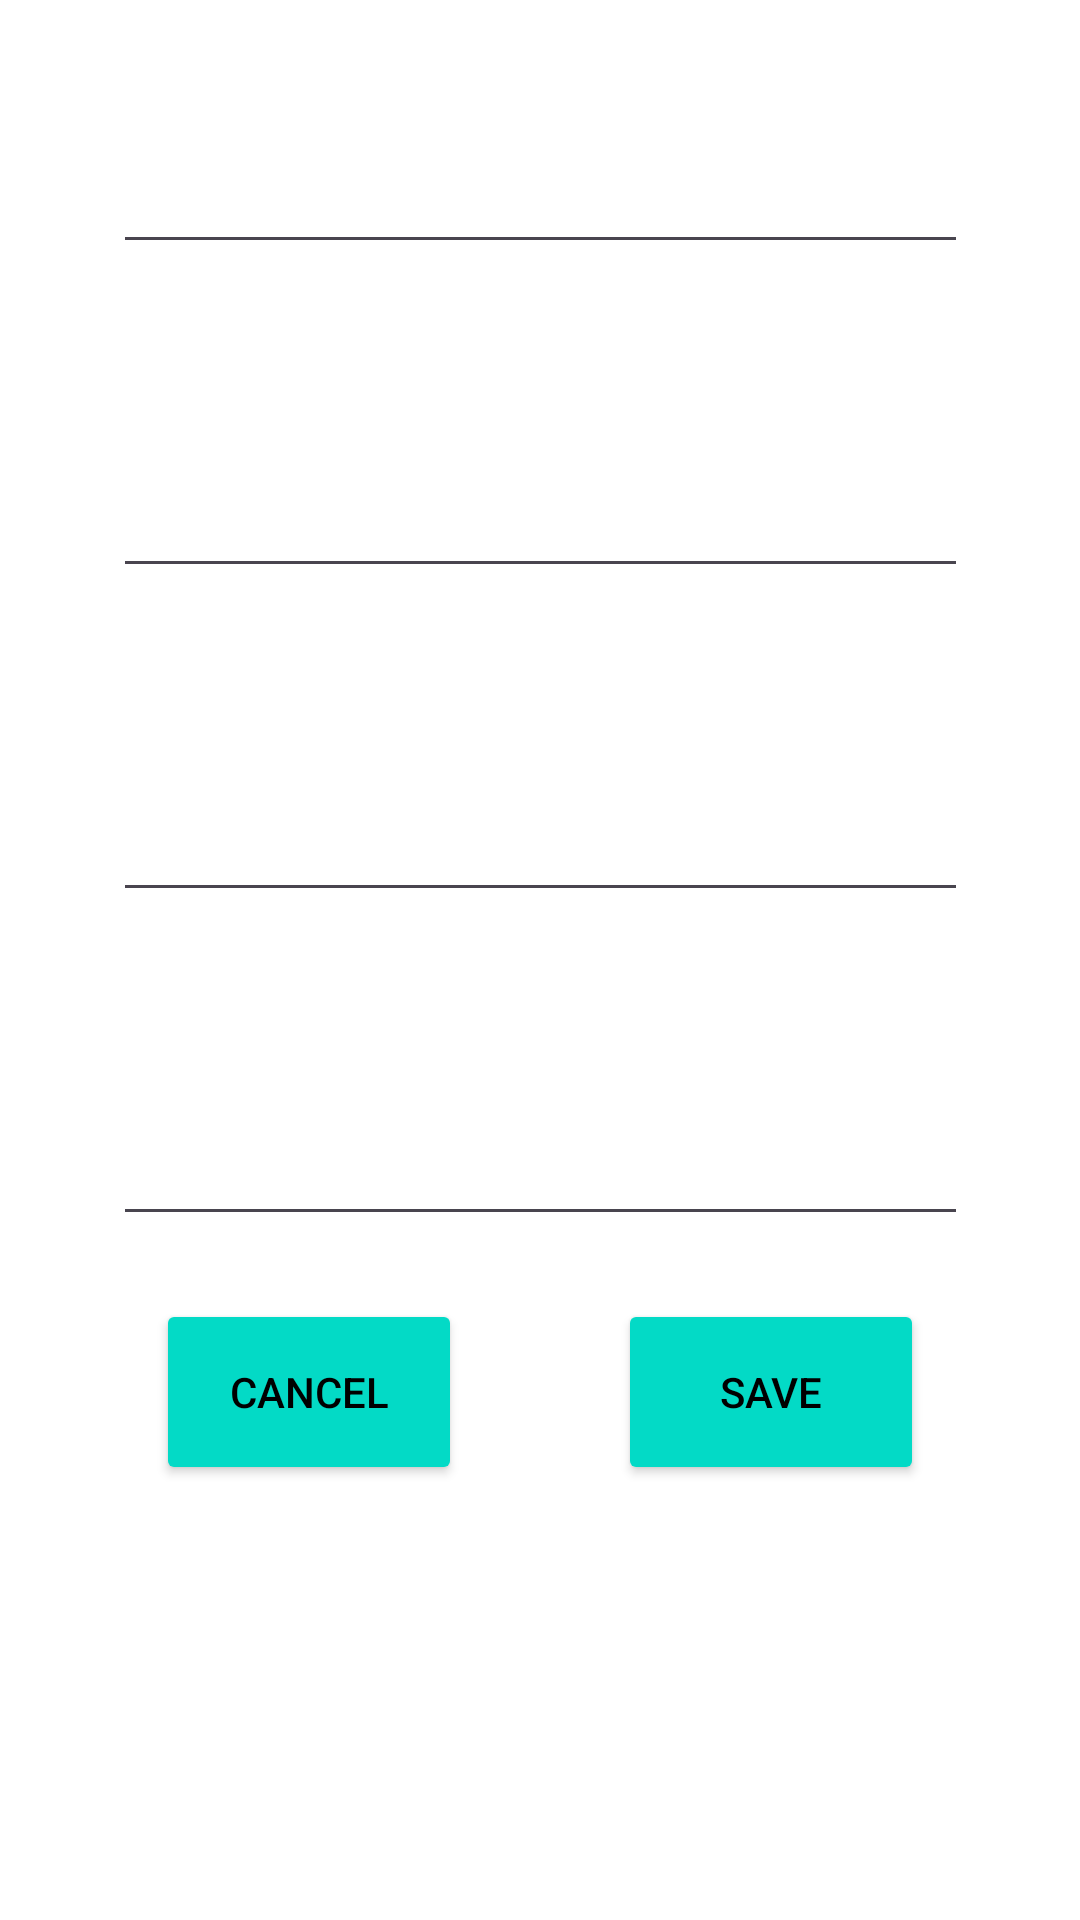

Layout XML and referenced resources for this Android screen:
<!-- AndroidManifest.xml: application theme Theme.StudentRegistryApp -->
<!-- res/layout/fragment_main.xml -->
<?xml version="1.0" encoding="utf-8"?>
<androidx.constraintlayout.widget.ConstraintLayout xmlns:android="http://schemas.android.com/apk/res/android"
    xmlns:app="http://schemas.android.com/apk/res-auto"
    xmlns:tools="http://schemas.android.com/tools"
    android:id="@+id/fragment"
    android:layout_width="wrap_content"
    android:layout_height="wrap_content"
    android:background="@color/white">

    <EditText
        android:id="@+id/editText_surname"
        android:layout_width="285dp"
        android:layout_height="72dp"
        android:layout_marginTop="16dp"
        android:ems="10"
        android:inputType="text"
        app:layout_constraintEnd_toEndOf="parent"
        app:layout_constraintStart_toStartOf="parent"
        app:layout_constraintTop_toTopOf="parent" />

    <EditText
        android:id="@+id/editText_name"
        android:layout_width="285dp"
        android:layout_height="72dp"
        android:layout_marginTop="36dp"
        android:ems="10"
        android:inputType="text"
        app:layout_constraintEnd_toEndOf="parent"
        app:layout_constraintHorizontal_bias="0.5"
        app:layout_constraintStart_toStartOf="parent"
        app:layout_constraintTop_toBottomOf="@+id/editText_surname" />

    <EditText
        android:id="@+id/editText_ID"
        android:layout_width="285dp"
        android:layout_height="72dp"
        android:layout_marginTop="36dp"
        android:ems="10"
        android:inputType="text"
        app:layout_constraintEnd_toEndOf="parent"
        app:layout_constraintHorizontal_bias="0.5"
        app:layout_constraintStart_toStartOf="parent"
        app:layout_constraintTop_toBottomOf="@+id/editText_name" />

    <EditText
        android:id="@+id/editText_GPA"
        android:layout_width="285dp"
        android:layout_height="72dp"
        android:layout_marginStart="63dp"
        android:layout_marginTop="36dp"
        android:layout_marginEnd="63dp"
        android:ems="10"
        android:inputType="text"
        app:layout_constraintEnd_toEndOf="parent"
        app:layout_constraintHorizontal_bias="0.5"
        app:layout_constraintStart_toStartOf="parent"
        app:layout_constraintTop_toBottomOf="@+id/editText_ID" />

    <Button
        android:id="@+id/cancel_button"
        android:layout_width="102dp"
        android:layout_height="62dp"
        android:layout_marginTop="21dp"
        android:backgroundTint="@color/design_default_color_secondary"
        android:text="Cancel"
        android:textColor="@color/black"
        android:textColorLink="@color/design_default_color_secondary"
        app:layout_constraintEnd_toStartOf="@+id/save_button"
        app:layout_constraintHorizontal_bias="0.5"
        app:layout_constraintStart_toStartOf="parent"
        app:layout_constraintTop_toBottomOf="@+id/editText_GPA" />

    <Button
        android:id="@+id/save_button"
        android:layout_width="102dp"
        android:layout_height="62dp"
        android:layout_marginTop="21dp"
        android:backgroundTint="@color/design_default_color_secondary"
        android:text="Save"
        android:textColor="@color/black"
        android:textColorLink="@color/design_default_color_secondary"
        app:layout_constraintEnd_toEndOf="parent"
        app:layout_constraintHorizontal_bias="0.5"
        app:layout_constraintStart_toEndOf="@+id/cancel_button"
        app:layout_constraintTop_toBottomOf="@+id/editText_GPA" />

</androidx.constraintlayout.widget.ConstraintLayout>
<!-- resources referenced by this layout -->
<resources>
  <style name="Theme.StudentRegistryApp" parent="Base.Theme.StudentRegistryApp" />
  <style name="Base.Theme.StudentRegistryApp" parent="Theme.Material3.DayNight.NoActionBar">
          
          
      </style>
  <!-- not gathered from this repository: default colours our renderer supplied (Android Studio template values) -->
  <color name="black">#FF000000</color>
  <color name="white">#FFFFFFFF</color>
</resources>
